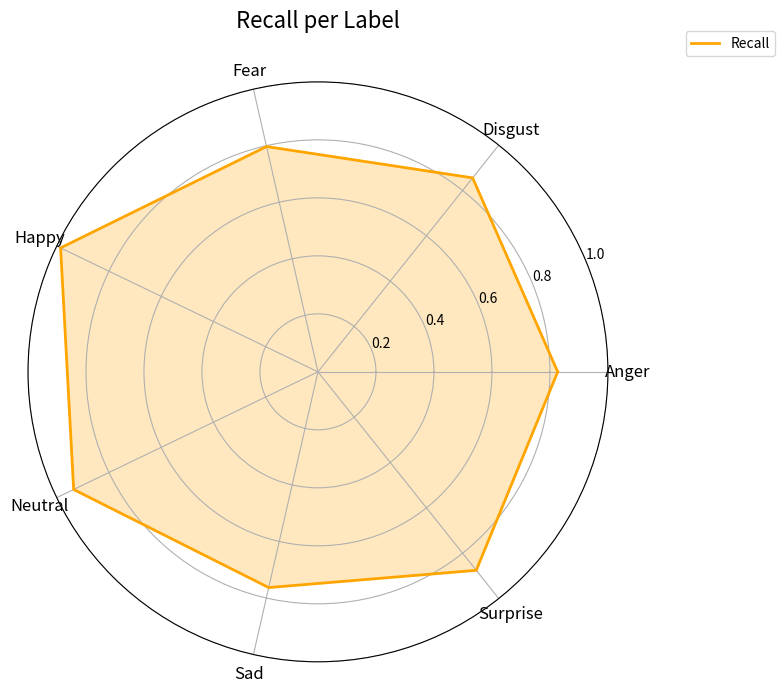

Here is the Python script that generated this plot:
#!/usr/bin/env python3
import numpy as np
import matplotlib.pyplot as plt

# Classification labels and corresponding Recall values
labels = ['Anger', 'Disgust', 'Fear', 'Happy', 'Neutral', 'Sad', 'Surprise']
recall = [0.8267, 0.8556, 0.7969, 0.9851, 0.9351, 0.7631, 0.8755]

# Number of labels
num_labels = len(labels)

# Compute angles for each label (in radians)
angles = np.linspace(0, 2 * np.pi, num_labels, endpoint=False).tolist()
angles += angles[:1]  # close the circle

# Append the first recall value to the end
recall += recall[:1]

# Create radar chart for Recall
fig, ax = plt.subplots(figsize=(8, 8), subplot_kw=dict(polar=True))
ax.plot(angles, recall, color='orange', linewidth=2, label='Recall')
ax.fill(angles, recall, color='orange', alpha=0.25)
ax.set_xticks(angles[:-1])
ax.set_xticklabels(labels, fontsize=12)
ax.set_yticks([0.2, 0.4, 0.6, 0.8, 1.0])
ax.set_yticklabels(['0.2', '0.4', '0.6', '0.8', '1.0'], fontsize=10)
ax.set_ylim(0, 1)
ax.set_title("Recall per Label", size=16, y=1.08)
ax.legend(loc='upper right', bbox_to_anchor=(1.3, 1.1))
plt.tight_layout()
plt.savefig('recall_radar_chart.png', dpi=120)
plt.show()
